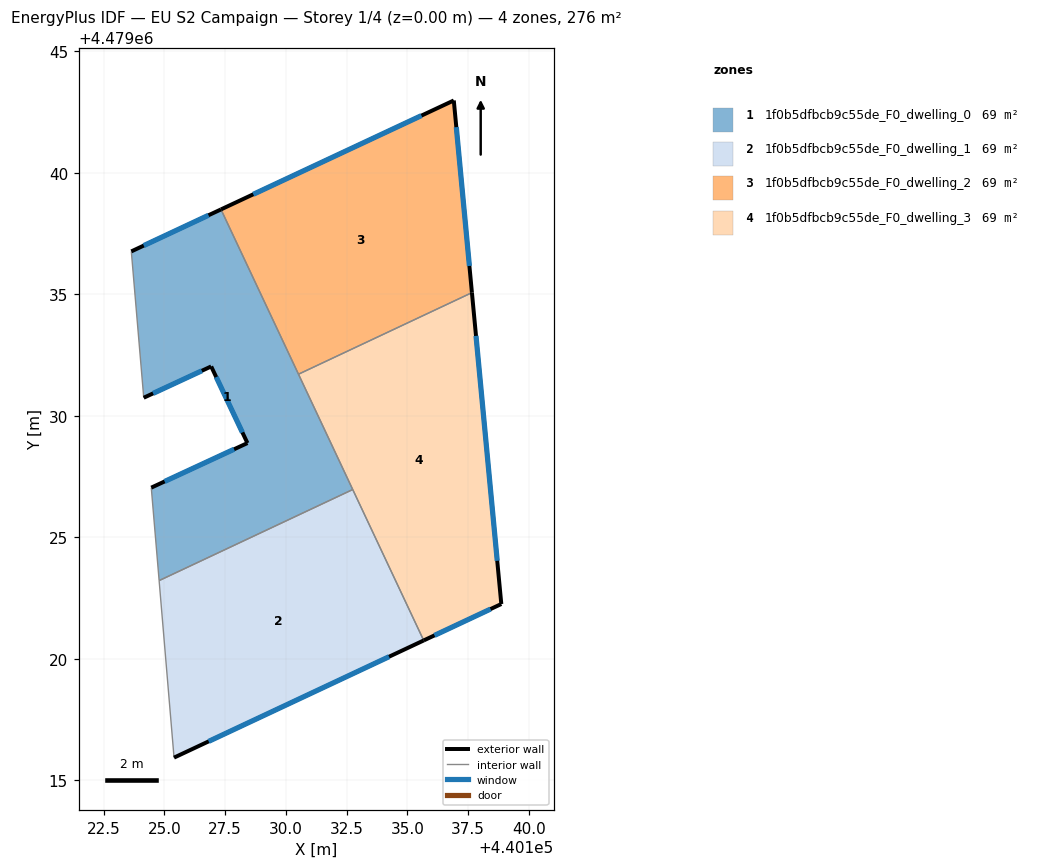
=== STOREY PLAN SPEC (per zone: floor XY polygon, exterior-wall plan segments, windows/doors) ===
zone 1: 1f0b5dfbcb9c55de_F0_dwelling_0  (69.1 m²)
  floor: (440127.33, 4479038.50) (440132.75, 4479026.97) (440124.79, 4479023.22) (440124.46, 4479027.05) (440128.42, 4479028.88) (440126.93, 4479032.04) (440124.15, 4479030.75) (440123.64, 4479036.77)
  exterior wall: (440124.15, 4479030.75) – (440126.93, 4479032.04)  [3.1 m]
    window: (440124.54, 4479030.93) – (440126.54, 4479031.86)  [4.8 m²]
  exterior wall: (440127.33, 4479038.50) – (440123.64, 4479036.77)  [4.1 m]
    window: (440126.82, 4479038.26) – (440124.15, 4479037.01)  [6.4 m²]
  exterior wall: (440128.42, 4479028.88) – (440124.46, 4479027.05)  [4.4 m]
    window: (440127.87, 4479028.63) – (440125.01, 4479027.30)  [6.8 m²]
  exterior wall: (440126.93, 4479032.04) – (440128.42, 4479028.88)  [3.5 m]
    window: (440127.14, 4479031.60) – (440128.21, 4479029.32)  [5.5 m²]
  interior walls: 5
zone 2: 1f0b5dfbcb9c55de_F0_dwelling_1  (69.1 m²)
  floor: (440132.75, 4479026.97) (440135.67, 4479020.76) (440125.40, 4479015.94) (440124.79, 4479023.22)
  exterior wall: (440125.40, 4479015.94) – (440135.67, 4479020.76)  [11.3 m]
    window: (440126.83, 4479016.61) – (440134.25, 4479020.09)  [17.8 m²]
  interior walls: 3
zone 3: 1f0b5dfbcb9c55de_F0_dwelling_2  (69.1 m²)
  floor: (440136.91, 4479042.98) (440137.66, 4479035.07) (440130.52, 4479031.72) (440127.33, 4479038.50)
  exterior wall: (440136.91, 4479042.98) – (440127.33, 4479038.50)  [10.6 m]
    window: (440135.58, 4479042.36) – (440128.66, 4479039.12)  [16.6 m²]
  exterior wall: (440137.66, 4479035.07) – (440136.91, 4479042.98)  [7.9 m]
    window: (440137.55, 4479036.17) – (440137.01, 4479041.88)  [12.4 m²]
  interior walls: 2
zone 4: 1f0b5dfbcb9c55de_F0_dwelling_3  (69.1 m²)
  floor: (440137.66, 4479035.07) (440138.87, 4479022.26) (440135.67, 4479020.76) (440130.52, 4479031.72)
  exterior wall: (440135.67, 4479020.76) – (440138.87, 4479022.26)  [3.5 m]
    window: (440136.12, 4479020.97) – (440138.42, 4479022.05)  [5.5 m²]
  exterior wall: (440138.87, 4479022.26) – (440137.66, 4479035.07)  [12.9 m]
    window: (440138.70, 4479024.04) – (440137.82, 4479033.29)  [20.1 m²]
  interior walls: 3

=== DERIVED (storey summary) ===
Building: EU S2 Campaign
Storey: 1 of 4  (floor level z = 0.00 m)
Storey gross floor area: 276.3 m²
Zones on this storey: 4
  - 1f0b5dfbcb9c55de_F0_dwelling_0: floor 69.1 m²; exterior wall 15.0 m (44.9 m²); 4 window(s) 23.5 m²; WWR 52.2%
  - 1f0b5dfbcb9c55de_F0_dwelling_1: floor 69.1 m²; exterior wall 11.3 m (34.0 m²); 1 window(s) 17.8 m²; WWR 52.2%
  - 1f0b5dfbcb9c55de_F0_dwelling_2: floor 69.1 m²; exterior wall 18.5 m (55.6 m²); 2 window(s) 29.0 m²; WWR 52.2%
  - 1f0b5dfbcb9c55de_F0_dwelling_3: floor 69.1 m²; exterior wall 16.4 m (49.2 m²); 2 window(s) 25.7 m²; WWR 52.2%
Zone adjacency (shared interzone walls):
  - 1f0b5dfbcb9c55de_F0_dwelling_0 ↔ 1f0b5dfbcb9c55de_F0_dwelling_1
  - 1f0b5dfbcb9c55de_F0_dwelling_0 ↔ 1f0b5dfbcb9c55de_F0_dwelling_2
  - 1f0b5dfbcb9c55de_F0_dwelling_0 ↔ 1f0b5dfbcb9c55de_F0_dwelling_3
  - 1f0b5dfbcb9c55de_F0_dwelling_1 ↔ 1f0b5dfbcb9c55de_F0_dwelling_3
  - 1f0b5dfbcb9c55de_F0_dwelling_2 ↔ 1f0b5dfbcb9c55de_F0_dwelling_3